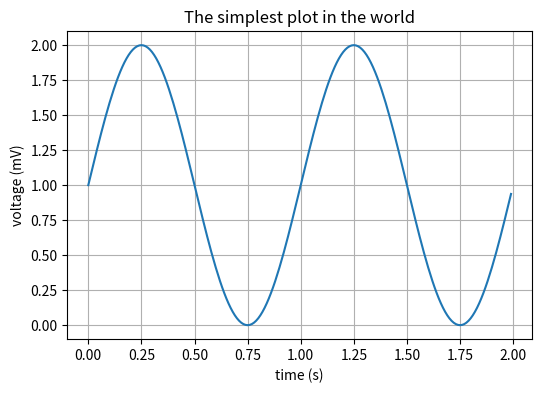

The matplotlib source for this figure:
import numpy as np
import matplotlib.pyplot as plt

# Data for plotting
t = np.arange(0.0, 2.0, 0.01)
s = 1 + np.sin(2 * np.pi * t)

fig, ax = plt.subplots(figsize=(6,4))
ax.plot(t, s)

ax.set(xlabel='time (s)', ylabel='voltage (mV)',
       title='The simplest plot in the world')
ax.grid('on')